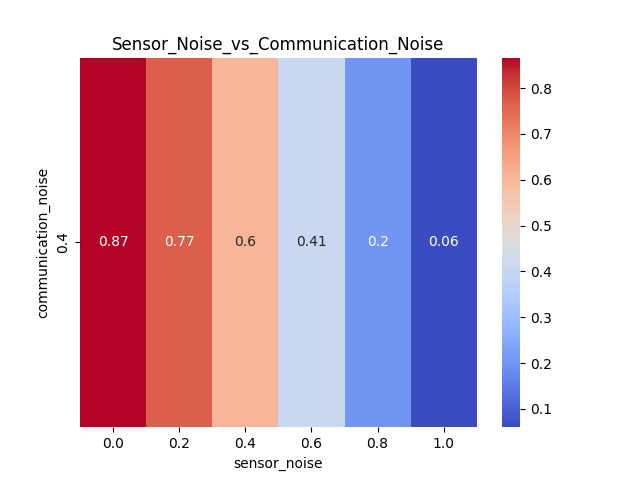

The data file committed next to this chart (first rows):
communication_noise, 0.0, 0.2, 0.4, 0.6, 0.8, 1.0
0.4, 0.8665, 0.7672, 0.6045, 0.4051, 0.1999, 0.06001
